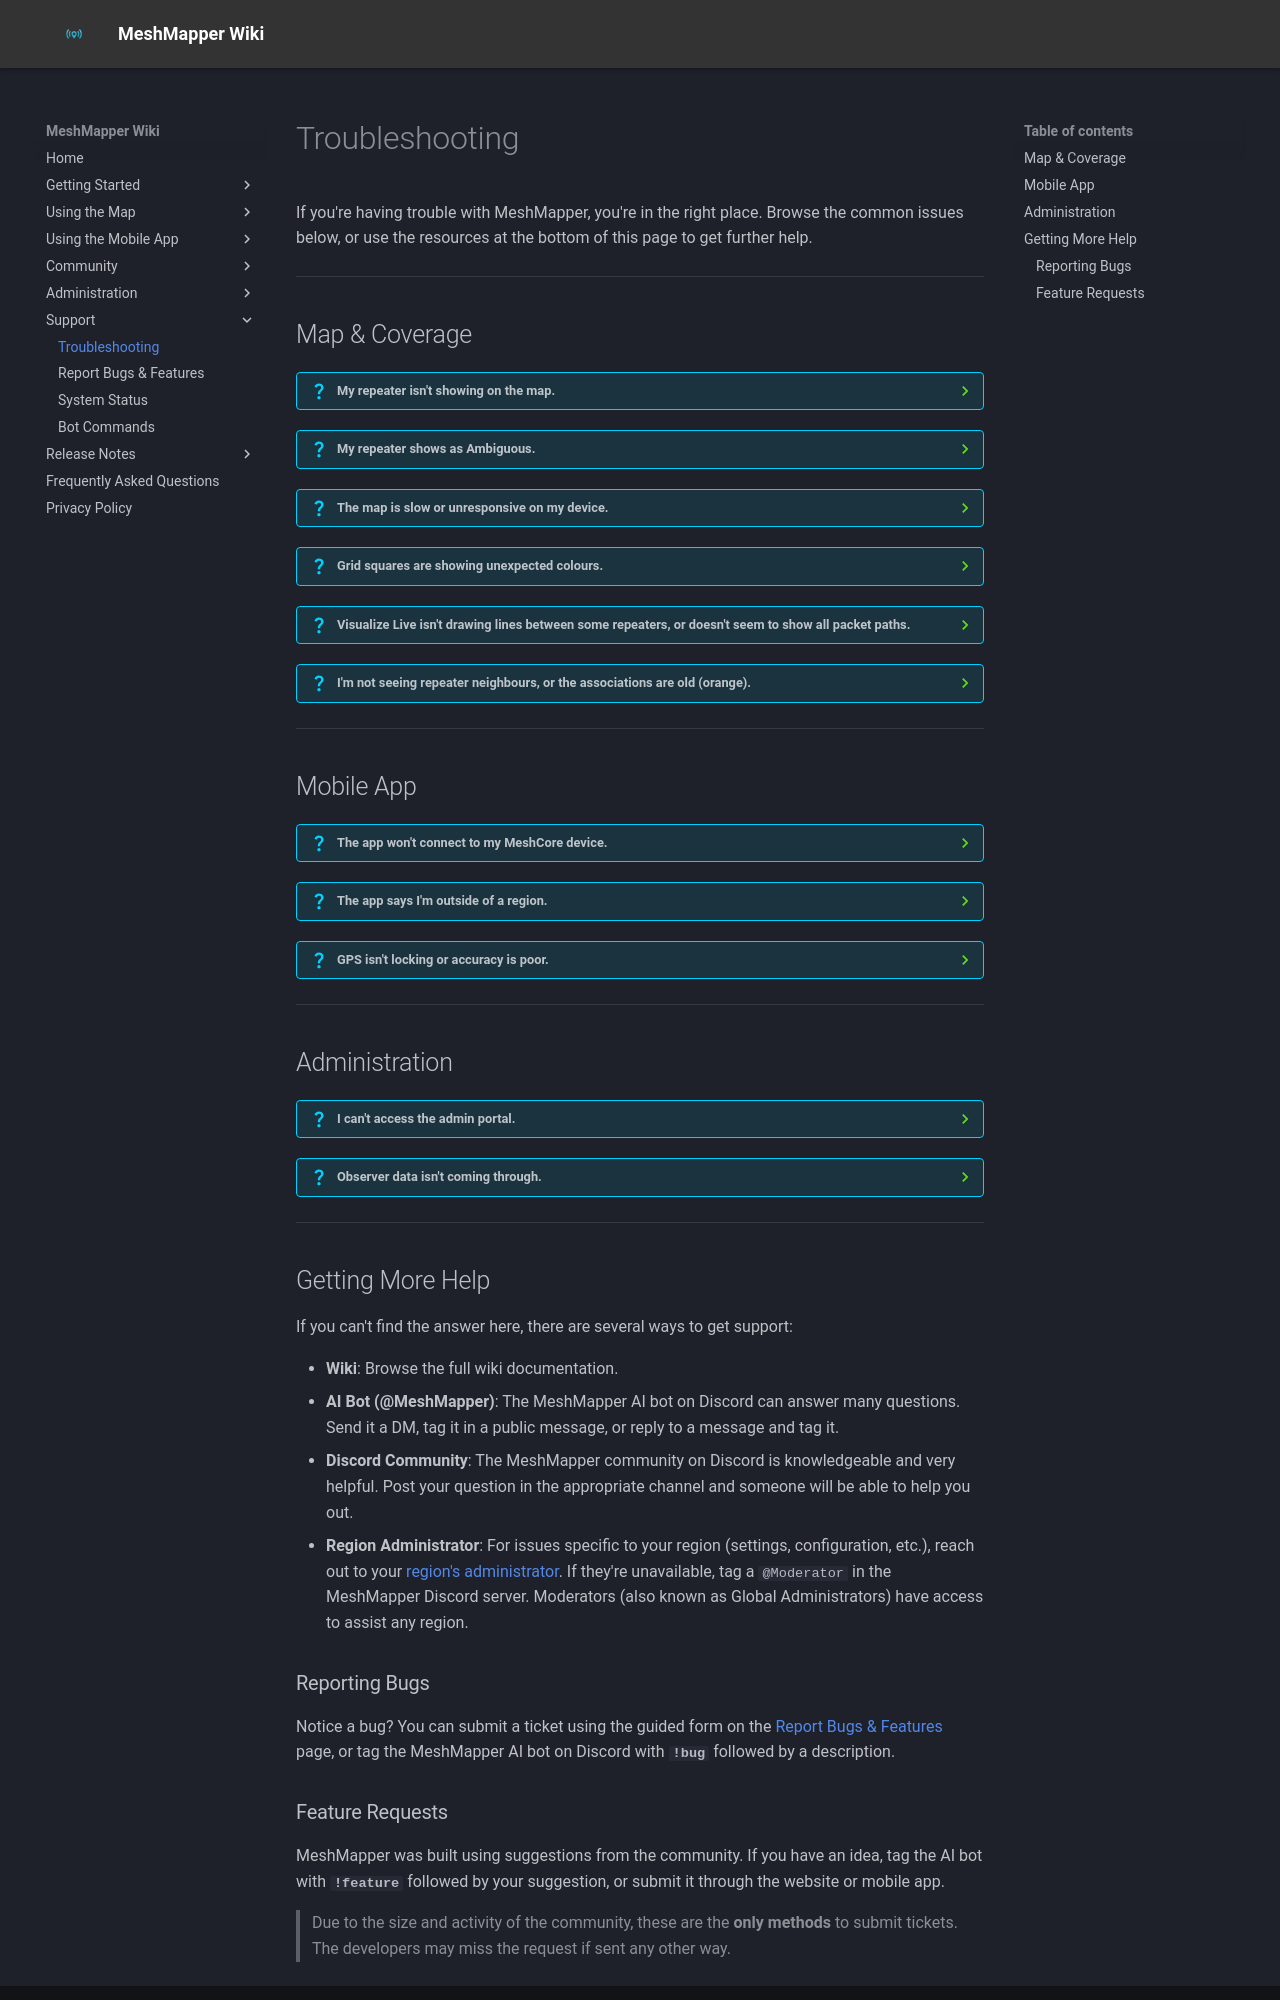

repository: MeshMapper/MeshMapper_Wiki · page: troubleshooting/index.html · generator: mkdocs

# Troubleshooting

If you're having trouble with MeshMapper, you're in the right place. Browse the common issues below, or use the resources at the bottom of this page to get further help.

---

## Map & Coverage

<div id="repeater-not-showing" markdown>
??? question "My repeater isn't showing on the map."
    Repeaters appear on the map once their adverts are heard through a connected observer. Try the following:

    - Force an advert from your repeater.
    - Confirm the region has at least one active observer by opening **Region → Observers** on the map. A repeater's advert must be picked up by one of these observers. If observers are missing, contact your region's administrator, as the region may only accept data from a list of chosen observers.
    - If the repeater or observer was recently added, give it a few minutes to be picked up.
    - Ensure the repeater has a name and location coordinates configured. Repeaters without a location are recorded but not placed on the map.
    - The region may have **New Repeaters Enter Pending** enabled (shown in **Region → Region Info**), in which case the region administrator must approve the repeater before it appears.
    - Repeaters well outside a region's area may not be added to the map, as an anti-spam/anti-misconfiguration measure. Please check with your region's administrator.

    If your repeater or room server is also an observer, it may not "hear" its own advert.  Another observer must be within range to pick up its advert and display it on the map. If there are no other observers nearby, you can relay the repeater's advert from a companion by using the MeshCore app, select the ellipses beside the repeater, select "Share", and then select "Zero Hop Advert".  When this is the case, however, this repeater will eventually become stale and get removed.  This process must be repeated regularly.

    If it still doesn't appear, contact your region's administrator.
</div>

<div id="repeater-excluded" markdown>
??? question "My repeater shows as Ambiguous."
    As a region's mesh network grows, two repeaters can end up sharing the same short ID. When MeshMapper can't tell your repeater apart from another at the ID width it advertises, it marks it **Ambiguous**, because pings can't be credited to it with certainty. See [Duplicate Repeater IDs](duplicaterepeaterid.md) for a full explanation and how to fix it.
</div>

<div id="map-slow" markdown>
??? question "The map is slow or unresponsive on my device."
    Large regions with lots of data can be demanding on older devices or slow connections. Try the following:

    - **Coverage Only Mode**: A "Switch to Coverage Only" button appears on the loading screen. This loads just the coverage grid without the interactive data, significantly reducing resource usage.
    - **Grid Mode**: Use **Simplified** (300 m squares) instead of **Detailed** (100 m) under **Grid Mode** in [Settings](layers.md#settings).
    - **Filter by time**: Use **Filter → Time → Show data from** to limit data to a recent range (e.g. Last 30 days).
</div>

<div id="unexpected-colours" markdown>
??? question "Grid squares are showing unexpected colours."
    Grid square colours depend on the active **Coverage Mode**:

    - **Standard**: Colours represent ping type (green=BIDIR, cyan=DISC/TRACE, orange=TX, purple=RX, grey=DEAD, red=DROP)
    - **Effective Coverage**: Averaged quality score (green=high quality, red=low quality)
    - **Signal Strength**: Based on SNR (green=strong, red=weak)
    - **Ping Age**: Based on data recency (green=recent, red=stale)
    - **Noise Floor**: Based on RF noise relative to each companion's baseline (green=quiet, red=loud)

    Check which mode is selected in the **Coverage Mode** section of the Layer Control.

    If data seems to be missing, also check the **Freq** radio preset in the navigation bar, **Hide Missing-Repeater Data** in Settings, and any active filters (such as **ID width**).
</div>

<div id="live-visualization-lines" markdown>
??? question "Visualize Live isn't drawing lines between some repeaters, or doesn't seem to show all packet paths."
    **Insights → Visualize Live** can only draw paths through repeaters whose ID matches exactly one repeater. Hops through **Ambiguous** repeaters (IDs shared with another repeater) are skipped, because MeshMapper can't tell which repeater was actually involved. This is the same logic used elsewhere in MeshMapper; see [The Rules](duplicaterepeaterid.md#the-rules).
</div>

<div id="no-neighbours" markdown>
??? question "I'm not seeing repeater neighbours, or the associations are old (orange)."
    MeshMapper works out a repeater's neighbours from the paths of packets its observers hear. A packet needs to travel between two or more repeaters before reaching an observer.  For example, an advert that goes directly from repeater to observer has no hops, therefore no neighbour information is available.  However, if that same advert hops to a different repeater first and then to the observer, one neighbour association can be made.  The more observers and repeaters a region has, the more neighbour information is recorded.

    Neighbour lines are **green** when seen in the last 3 days and **orange** when older; they disappear once the region's retention window closes. Repeaters can also report their neighbours directly (**blue**), or a wardriver's app can upload them (**purple**). Links to Ambiguous repeaters aren't drawn. See [Links Between Repeaters](visuals.md#links-between-repeaters).
</div>

---

## Mobile App

<div id="app-wont-connect" markdown>
??? question "The app won't connect to my MeshCore device."
    Bluetooth connections can be finicky. Try the following:

    1. Ensure Bluetooth is enabled on your phone.
    2. Make sure your MeshCore device is powered on and not connected to another app.
    3. Try toggling Bluetooth off and on again.
    4. Restart the MeshMapper app.
    5. If pairing fails repeatedly, remove the device from your phone's Bluetooth settings and re-pair.

    See the [Connection Guide](app_connection_guide.md) for detailed pairing instructions.
</div>

<div id="outside-region" markdown>
??? question "The app says I'm outside of a region."
    You need to be within a registered MeshMapper region to start a wardriving session. If there isn't a region near you, you can [request one](onboarding.md).
</div>

<div id="gps-accuracy" markdown>
??? question "GPS isn't locking or accuracy is poor."
    GPS accuracy depends on your device and environment. Try the following:

    - Ensure location permissions are granted to the MeshMapper app.
    - Move to an area with a clear view of the sky (away from tall buildings or dense tree cover).
    - Wait a minute or two for the GPS to get a solid fix before starting a session. Fixes less accurate than 50 m are rejected.
    - On Android, ensure location mode is set to "High accuracy."
</div>

---

## Administration

<div id="cant-access-admin" markdown>
??? question "I can't access the admin portal."
    The admin panel (**Region → Admin Panel** on the map) is only available to region administrators. Sign in with your My MeshMapper account, or with **Sign in with Discord**. Forgot your password? Use **Forgot password?** to reset it yourself.

    If you believe you should have access, confirm with the person who set up the region or contact a Moderator on Discord. See the [Administrator List](administratorlist.md) to find your region's admin.
</div>

<div id="observer-not-working" markdown>
??? question "Observer data isn't coming through."
    If your observer isn't forwarding data:

    1. Check that the observer device is running and connected to the MQTT broker.
    2. Verify the MQTT topic and credentials in your observer configuration.
    3. Open **Region → Observers** on the map to see if the observer is listed and when it last reported.

    See [MeshMapper MQTT Setup](mqtt-main.md) for configuration details.
</div>

---

## Getting More Help

If you can't find the answer here, there are several ways to get support:

- **Wiki**: Browse the full wiki documentation.
- **AI Bot (@MeshMapper)**: The MeshMapper AI bot on Discord can answer many questions. Send it a DM, tag it in a public message, or reply to a message and tag it.
- **Discord Community**: The MeshMapper community on Discord is knowledgeable and very helpful. Post your question in the appropriate channel and someone will be able to help you out.
- **Region Administrator**: For issues specific to your region (settings, configuration, etc.), reach out to your [region's administrator](administratorlist.md). If they're unavailable, tag a `@Moderator` in the MeshMapper Discord server. Moderators (also known as Global Administrators) have access to assist any region.
